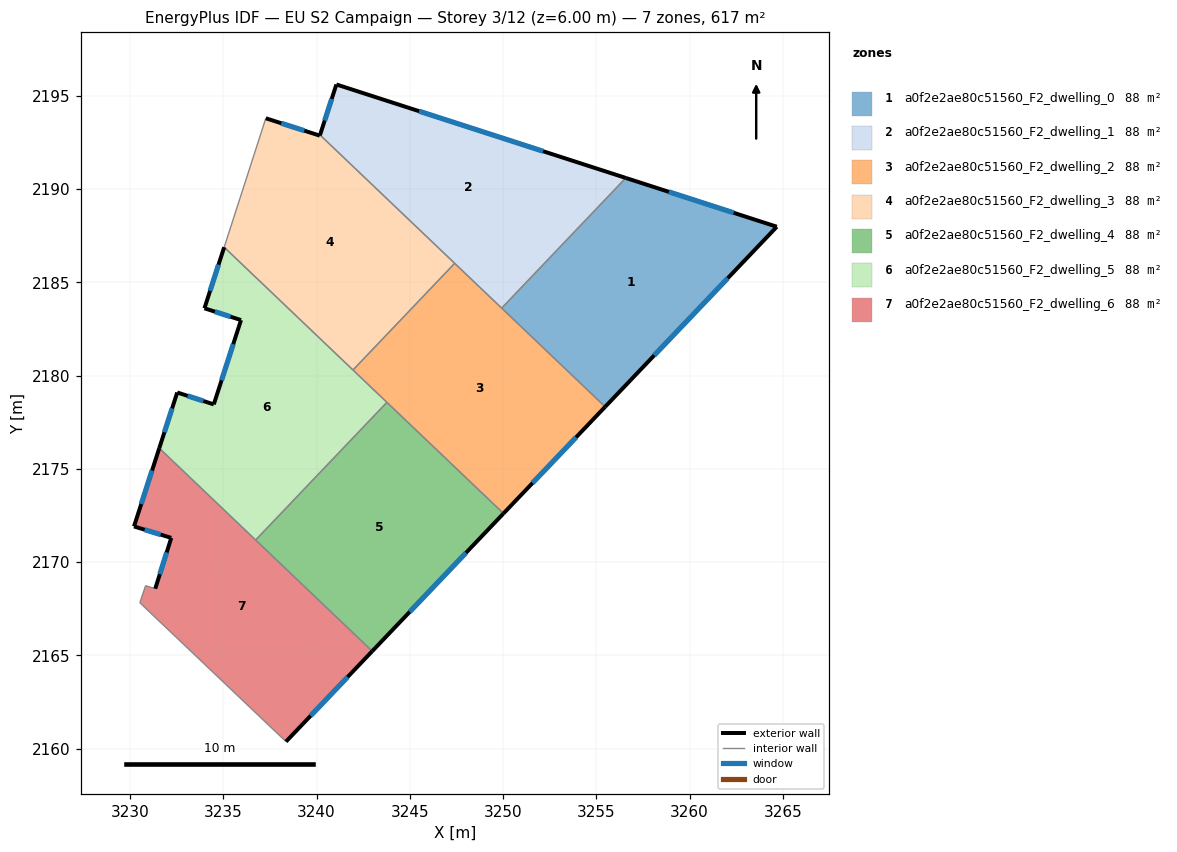
=== STOREY PLAN SPEC (per zone: floor XY polygon, exterior-wall plan segments, windows/doors) ===
zone 1: a0f2e2ae80c51560_F2_dwelling_0  (88.1 m²)
  floor: (3264.68, 2187.99) (3255.48, 2178.33) (3249.93, 2183.62) (3256.58, 2190.60)
  exterior wall: (3264.68, 2187.99) – (3256.58, 2190.60)  [8.5 m]
    window: (3262.37, 2188.73) – (3258.90, 2189.86)  [4.7 m²]
  exterior wall: (3255.48, 2178.33) – (3264.68, 2187.99)  [13.3 m]
    window: (3258.11, 2181.09) – (3262.05, 2185.23)  [7.4 m²]
  interior walls: 2
zone 2: a0f2e2ae80c51560_F2_dwelling_1  (88.1 m²)
  floor: (3256.58, 2190.60) (3249.93, 2183.62) (3240.19, 2192.91) (3241.06, 2195.62)
  exterior wall: (3241.06, 2195.62) – (3240.19, 2192.91)  [2.8 m]
    window: (3240.81, 2194.84) – (3240.44, 2193.68)  [1.6 m²]
  exterior wall: (3256.58, 2190.60) – (3241.06, 2195.62)  [16.3 m]
    window: (3252.15, 2192.04) – (3245.50, 2194.18)  [9.0 m²]
  interior walls: 3
zone 3: a0f2e2ae80c51560_F2_dwelling_2  (88.1 m²)
  floor: (3255.48, 2178.33) (3250.02, 2172.61) (3241.95, 2180.30) (3247.41, 2186.02)
  exterior wall: (3250.02, 2172.61) – (3255.48, 2178.33)  [7.9 m]
    window: (3251.58, 2174.25) – (3253.92, 2176.70)  [4.4 m²]
  interior walls: 5
zone 4: a0f2e2ae80c51560_F2_dwelling_3  (88.1 m²)
  floor: (3240.19, 2192.91) (3247.41, 2186.02) (3241.95, 2180.30) (3235.05, 2186.89) (3237.28, 2193.80) (3240.17, 2192.87)
  exterior wall: (3240.17, 2192.87) – (3237.28, 2193.80)  [3.0 m]
    window: (3239.35, 2193.14) – (3238.11, 2193.54)  [1.7 m²]
  exterior wall: (3240.19, 2192.91) – (3240.17, 2192.87)  [0.0 m]
  interior walls: 4
zone 5: a0f2e2ae80c51560_F2_dwelling_4  (88.1 m²)
  floor: (3250.02, 2172.61) (3242.99, 2165.23) (3236.73, 2171.19) (3243.77, 2178.57)
  exterior wall: (3242.99, 2165.23) – (3250.02, 2172.61)  [10.2 m]
    window: (3245.00, 2167.34) – (3248.01, 2170.50)  [5.6 m²]
  interior walls: 3
zone 6: a0f2e2ae80c51560_F2_dwelling_5  (88.1 m²)
  floor: (3243.77, 2178.57) (3236.73, 2171.19) (3231.57, 2176.11) (3232.53, 2179.10) (3234.49, 2178.46) (3235.95, 2182.98) (3233.99, 2183.61) (3235.05, 2186.89)
  exterior wall: (3232.53, 2179.10) – (3231.57, 2176.11)  [3.1 m]
    window: (3232.26, 2178.25) – (3231.84, 2176.97)  [1.7 m²]
  exterior wall: (3234.49, 2178.46) – (3232.53, 2179.10)  [2.1 m]
    window: (3233.93, 2178.64) – (3233.09, 2178.92)  [1.1 m²]
  exterior wall: (3235.95, 2182.98) – (3234.49, 2178.46)  [4.8 m]
    window: (3235.53, 2181.69) – (3234.91, 2179.75)  [2.6 m²]
  exterior wall: (3233.99, 2183.61) – (3235.95, 2182.98)  [2.1 m]
    window: (3234.55, 2183.43) – (3235.39, 2183.16)  [1.1 m²]
  exterior wall: (3235.05, 2186.89) – (3233.99, 2183.61)  [3.4 m]
    window: (3234.74, 2185.95) – (3234.29, 2184.55)  [1.9 m²]
  interior walls: 4
zone 7: a0f2e2ae80c51560_F2_dwelling_6  (88.1 m²)
  floor: (3242.99, 2165.23) (3238.36, 2160.38) (3230.52, 2167.83) (3230.83, 2168.74) (3231.35, 2168.58) (3232.21, 2171.30) (3230.21, 2171.92) (3231.57, 2176.11)
  exterior wall: (3232.21, 2171.30) – (3231.35, 2168.58)  [2.9 m]
    window: (3231.96, 2170.52) – (3231.60, 2169.36)  [1.6 m²]
  exterior wall: (3230.21, 2171.92) – (3232.21, 2171.30)  [2.1 m]
    window: (3230.78, 2171.74) – (3231.64, 2171.48)  [1.2 m²]
  exterior wall: (3231.57, 2176.11) – (3230.21, 2171.92)  [4.4 m]
    window: (3231.18, 2174.91) – (3230.60, 2173.12)  [2.4 m²]
  exterior wall: (3238.36, 2160.38) – (3242.99, 2165.23)  [6.7 m]
    window: (3239.68, 2161.76) – (3241.66, 2163.84)  [3.7 m²]
  interior walls: 5

=== DERIVED (storey summary) ===
Building: EU S2 Campaign
Storey: 3 of 12  (floor level z = 6.00 m)
Storey gross floor area: 616.7 m²
Zones on this storey: 7
  - a0f2e2ae80c51560_F2_dwelling_0: floor 88.1 m²; exterior wall 21.8 m (65.5 m²); 2 window(s) 12.0 m²; WWR 18.4%
  - a0f2e2ae80c51560_F2_dwelling_1: floor 88.1 m²; exterior wall 19.2 m (57.5 m²); 2 window(s) 10.6 m²; WWR 18.4%
  - a0f2e2ae80c51560_F2_dwelling_2: floor 88.1 m²; exterior wall 7.9 m (23.7 m²); 1 window(s) 4.4 m²; WWR 18.4%
  - a0f2e2ae80c51560_F2_dwelling_3: floor 88.1 m²; exterior wall 3.1 m (9.2 m²); 1 window(s) 1.7 m²; WWR 18.1%
  - a0f2e2ae80c51560_F2_dwelling_4: floor 88.1 m²; exterior wall 10.2 m (30.6 m²); 1 window(s) 5.6 m²; WWR 18.4%
  - a0f2e2ae80c51560_F2_dwelling_5: floor 88.1 m²; exterior wall 15.4 m (46.3 m²); 5 window(s) 8.5 m²; WWR 18.4%
  - a0f2e2ae80c51560_F2_dwelling_6: floor 88.1 m²; exterior wall 16.1 m (48.2 m²); 4 window(s) 8.8 m²; WWR 18.4%
Zone adjacency (shared interzone walls):
  - a0f2e2ae80c51560_F2_dwelling_0 ↔ a0f2e2ae80c51560_F2_dwelling_1
  - a0f2e2ae80c51560_F2_dwelling_0 ↔ a0f2e2ae80c51560_F2_dwelling_2
  - a0f2e2ae80c51560_F2_dwelling_1 ↔ a0f2e2ae80c51560_F2_dwelling_2
  - a0f2e2ae80c51560_F2_dwelling_1 ↔ a0f2e2ae80c51560_F2_dwelling_3
  - a0f2e2ae80c51560_F2_dwelling_2 ↔ a0f2e2ae80c51560_F2_dwelling_3
  - a0f2e2ae80c51560_F2_dwelling_2 ↔ a0f2e2ae80c51560_F2_dwelling_4
  - a0f2e2ae80c51560_F2_dwelling_2 ↔ a0f2e2ae80c51560_F2_dwelling_5
  - a0f2e2ae80c51560_F2_dwelling_3 ↔ a0f2e2ae80c51560_F2_dwelling_5
  - a0f2e2ae80c51560_F2_dwelling_4 ↔ a0f2e2ae80c51560_F2_dwelling_5
  - a0f2e2ae80c51560_F2_dwelling_4 ↔ a0f2e2ae80c51560_F2_dwelling_6
  - a0f2e2ae80c51560_F2_dwelling_5 ↔ a0f2e2ae80c51560_F2_dwelling_6